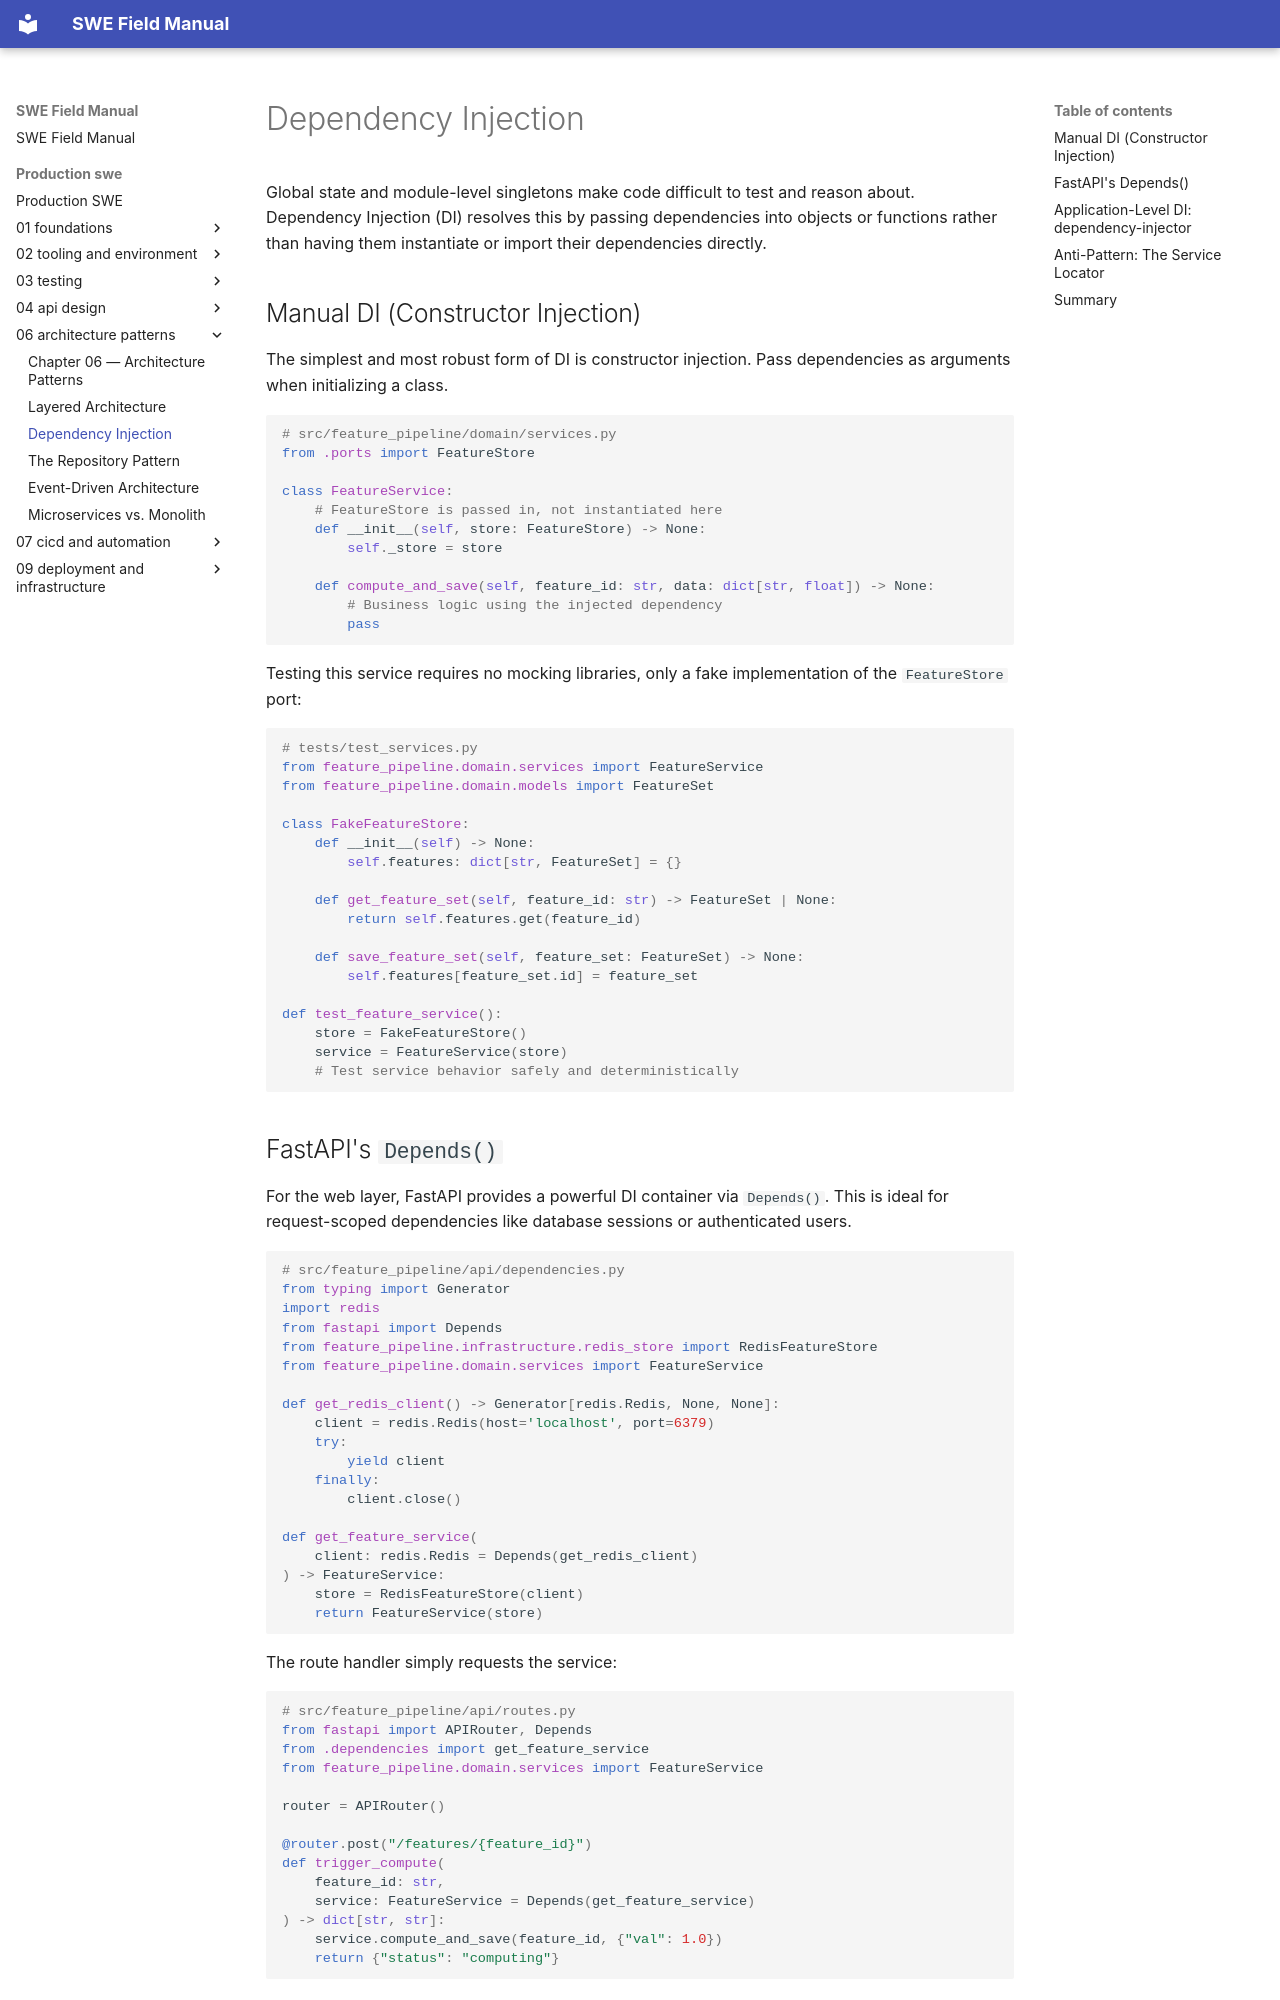

repository: ranajoy-cosmo/swe-field-manual · page: production-swe/06-architecture-patterns/02-dependency-injection/index.html · generator: mkdocs

# Dependency Injection

Global state and module-level singletons make code difficult to test and reason about. Dependency Injection (DI) resolves this by passing dependencies into objects or functions rather than having them instantiate or import their dependencies directly.

## Manual DI (Constructor Injection)

The simplest and most robust form of DI is constructor injection. Pass dependencies as arguments when initializing a class.

```python
# src/feature_pipeline/domain/services.py
from .ports import FeatureStore

class FeatureService:
    # FeatureStore is passed in, not instantiated here
    def __init__(self, store: FeatureStore) -> None:
        self._store = store

    def compute_and_save(self, feature_id: str, data: dict[str, float]) -> None:
        # Business logic using the injected dependency
        pass
```

Testing this service requires no mocking libraries, only a fake implementation of the `FeatureStore` port:

```python
# tests/test_services.py
from feature_pipeline.domain.services import FeatureService
from feature_pipeline.domain.models import FeatureSet

class FakeFeatureStore:
    def __init__(self) -> None:
        self.features: dict[str, FeatureSet] = {}
        
    def get_feature_set(self, feature_id: str) -> FeatureSet | None:
        return self.features.get(feature_id)
        
    def save_feature_set(self, feature_set: FeatureSet) -> None:
        self.features[feature_set.id] = feature_set

def test_feature_service():
    store = FakeFeatureStore()
    service = FeatureService(store)
    # Test service behavior safely and deterministically
```
